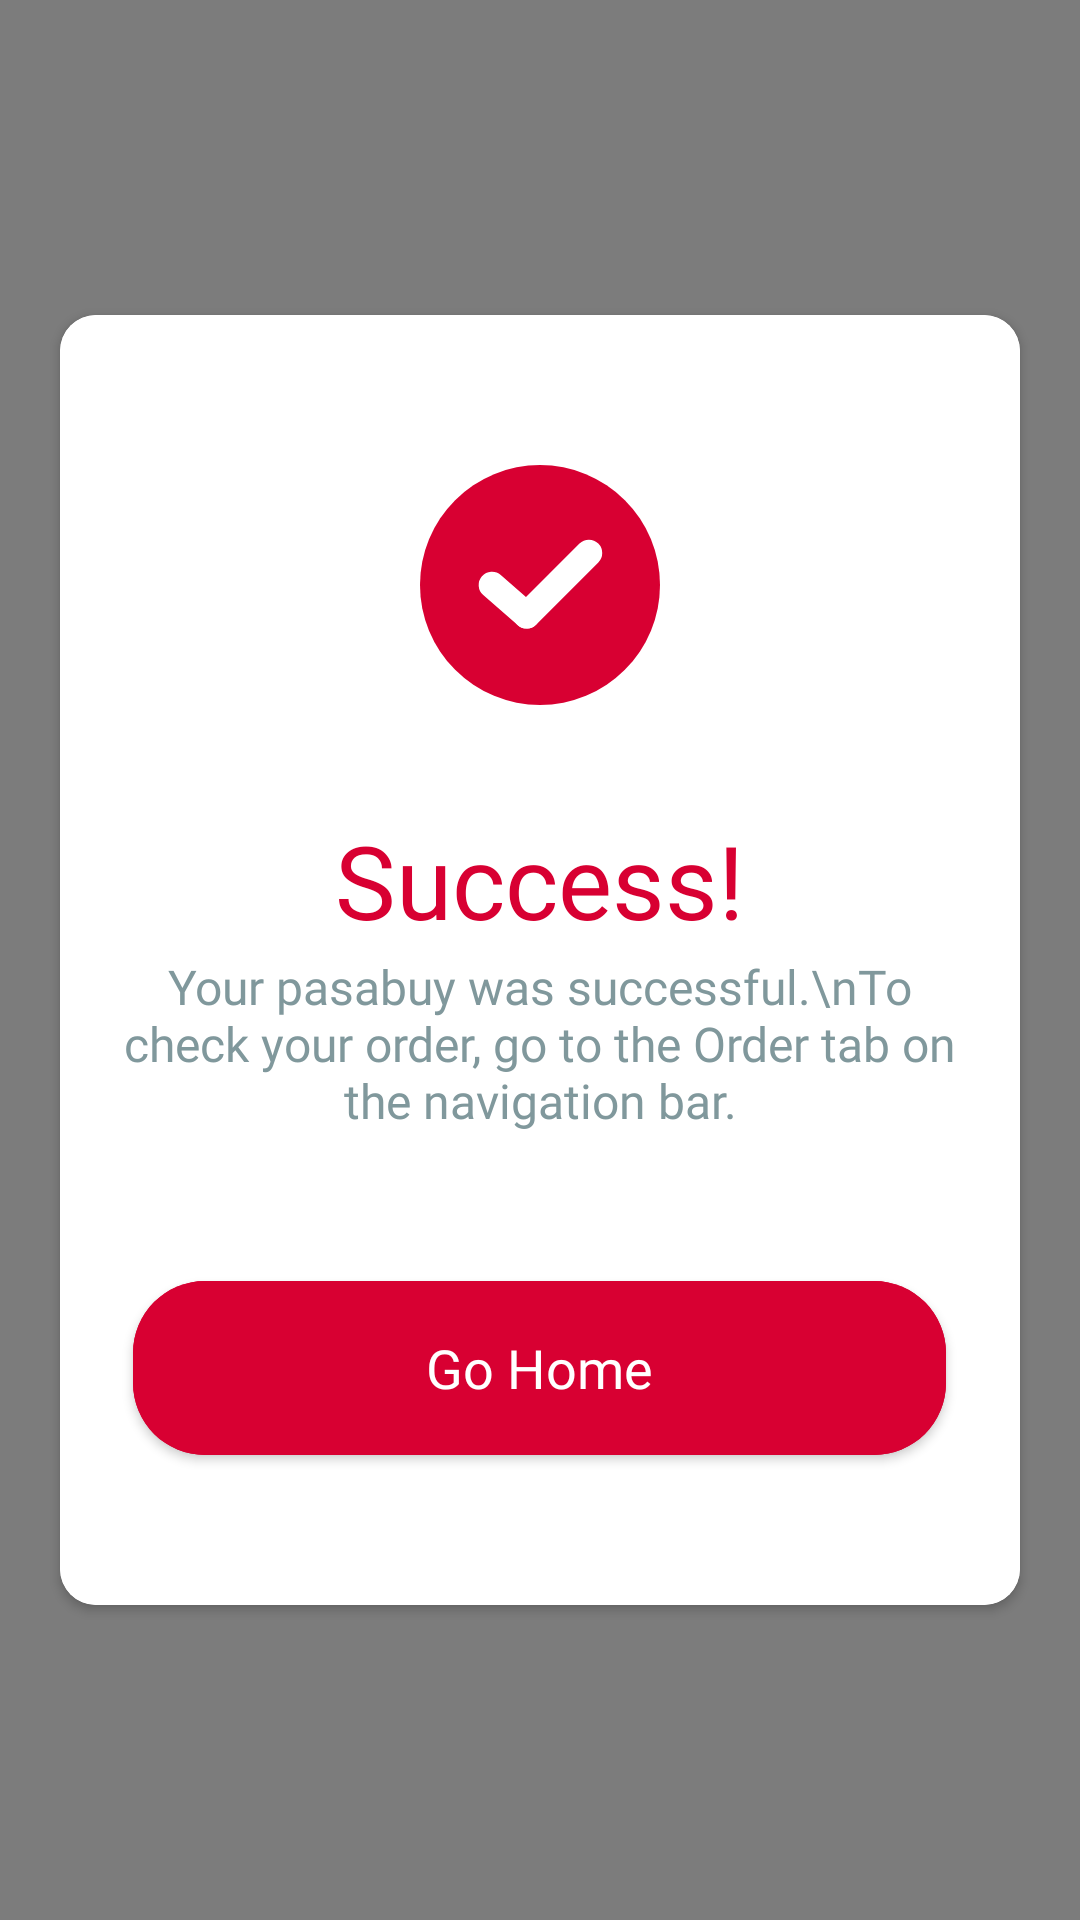

This screen was rendered from an Android layout file. Write that file and the resources it references.
<!-- AndroidManifest.xml: application theme Theme.Pasabuy -->
<!-- res/layout/join_pasabuy_success_popup.xml -->
<?xml version="1.0" encoding="utf-8"?>
<androidx.constraintlayout.widget.ConstraintLayout xmlns:android="http://schemas.android.com/apk/res/android"
    xmlns:app="http://schemas.android.com/apk/res-auto"
    xmlns:tools="http://schemas.android.com/tools"
    android:layout_width="match_parent"
    android:layout_height="match_parent"
    app:layout_constraintBottom_toBottomOf="parent">

    <View
        android:id="@+id/dark_overlay"
        android:layout_width="0dp"
        android:layout_height="0dp"
        android:background="#80000000"
        android:visibility="visible"
        app:layout_constraintBottom_toBottomOf="parent"
        app:layout_constraintEnd_toEndOf="parent"
        app:layout_constraintStart_toStartOf="parent"
        app:layout_constraintTop_toTopOf="parent" />

    <androidx.cardview.widget.CardView
        android:id="@+id/join_pasabuy_success_popup"
        android:layout_width="0dp"
        android:layout_height="wrap_content"
        android:layout_gravity="center"
        android:layout_marginStart="20dp"
        android:layout_marginEnd="20dp"
        android:visibility="visible"
        app:cardCornerRadius="12dp"
        app:cardElevation="2dp"
        app:layout_constraintBottom_toBottomOf="parent"
        app:layout_constraintEnd_toEndOf="parent"
        app:layout_constraintStart_toStartOf="parent"
        app:layout_constraintTop_toTopOf="parent">

        <LinearLayout
            android:layout_width="match_parent"
            android:layout_height="wrap_content"
            android:background="@android:color/white"
            android:gravity="center"
            android:orientation="vertical">

            <ImageView
                android:id="@+id/success_icon"
                android:layout_width="80dp"
                android:layout_height="80dp"
                android:layout_marginTop="50dp"
                android:src="@drawable/success_icon" />

            <TextView
                android:layout_width="wrap_content"
                android:layout_height="wrap_content"
                android:layout_marginTop="40dp"
                android:fontFamily="@font/sd_pro_rounded_bold"
                android:includeFontPadding="false"
                android:text="Success!"
                android:textColor="@color/red_1"
                android:textSize="34sp" />

            <TextView
                android:layout_width="wrap_content"
                android:layout_height="wrap_content"
                android:layout_marginTop="5dp"
                android:fontFamily="@font/sd_pro_rounded_regular"
                android:gravity="center"
                android:includeFontPadding="false"
                android:paddingStart="20dp"
                android:paddingEnd="20dp"
                android:text="Your pasabuy was successful.\nTo check your order, go to the Order tab on the navigation bar."
                android:textColor="@color/cyan_3"
                android:textSize="16sp" />

            <Button
                android:id="@+id/go_home_button"
                android:layout_width="271dp"
                android:layout_height="58dp"
                android:layout_gravity="center"
                android:layout_marginStart="50dp"
                android:layout_marginTop="50dp"
                android:layout_marginEnd="50dp"
                android:layout_marginBottom="50dp"
                android:background="@drawable/red_rounded_corner_button_background"
                android:fontFamily="@font/sd_pro_rounded_semibold"
                android:includeFontPadding="true"
                android:padding="10dp"
                android:text="Go Home"
                android:textAllCaps="false"
                android:textColor="@android:color/white"
                android:textSize="18sp" />
        </LinearLayout>
    </androidx.cardview.widget.CardView>
</androidx.constraintlayout.widget.ConstraintLayout>
<!-- resources referenced by this layout -->
<resources>
  <color name="cyan_3">#80989C</color>
  <color name="red_1">#D80032</color>
  <!-- drawable red_rounded_corner_button_background (drawable) -->
  <?xml version="1.0" encoding="utf-8"?>
  <layer-list xmlns:android="http://schemas.android.com/apk/res/android">
      <item>
          <shape>
              <solid android:color="@color/red_1"/>
              <corners android:radius="24dp"/>
          </shape>
      </item>
      <item>
          <ripple android:color="?android:attr/colorControlHighlight">
              <item>
                  <shape>
                      <solid android:color="@color/red_1"/>
                      <corners android:radius="24dp"/>
                  </shape>
              </item>
          </ripple>
      </item>
  </layer-list>
  <!-- drawable success_icon (drawable) -->
  <vector xmlns:android="http://schemas.android.com/apk/res/android"
      android:width="90dp"
      android:height="90dp"
      android:viewportWidth="90"
      android:viewportHeight="90">
    <path
        android:pathData="M45,45m-45,0a45,45 0,1 1,90 0a45,45 0,1 1,-90 0"
        android:fillColor="#D80032"/>
    <path
        android:pathData="M40,56.334L63.334,33"
        android:strokeWidth="10"
        android:fillColor="#00000000"
        android:strokeColor="#ffffff"
        android:strokeLineCap="round"/>
    <path
        android:pathData="M40,56.334L27,45"
        android:strokeWidth="10"
        android:fillColor="#00000000"
        android:strokeColor="#ffffff"
        android:strokeLineCap="round"/>
  </vector>
  <style name="Theme.Pasabuy" parent="Base.Theme.Pasabuy" />
  <style name="Base.Theme.Pasabuy" parent="Theme.AppCompat.Light.NoActionBar">
          
          <item name="colorPrimary">@color/cyan_1</item>
          <item name="colorPrimaryDark">@color/cyan_1</item>
          <item name="colorAccent">@color/cyan_1</item>
          <item name="android:statusBarColor">@color/red_1</item>
          <item name="android:navigationBarColor">@color/red_1</item>
      </style>
  <color name="cyan_1">#003039</color>
</resources>
